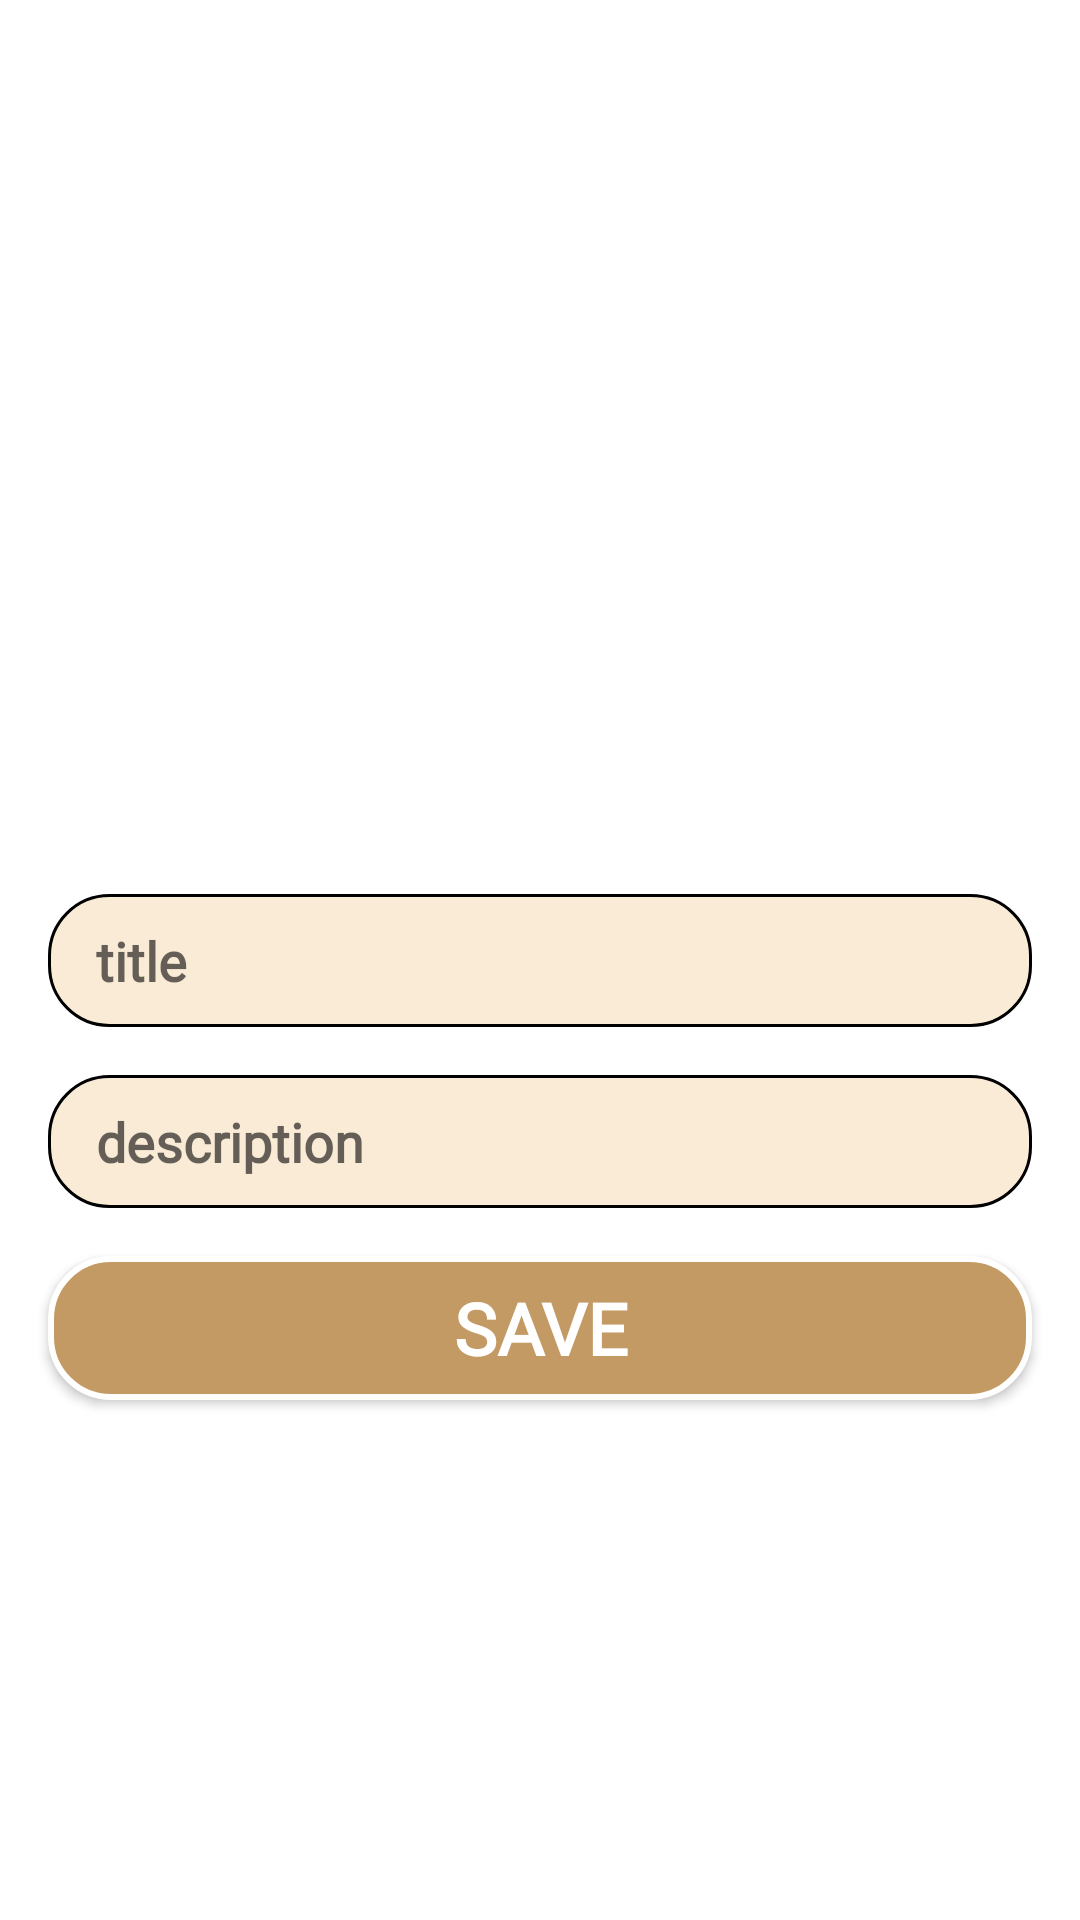

Here is an Android app screen rendered from its layout file. Give the layout XML and the strings, colors and styles it references.
<!-- AndroidManifest.xml: application theme Theme.Lesson_MVVM -->
<!-- res/layout/activity_task.xml -->
<?xml version="1.0" encoding="utf-8"?>
<androidx.constraintlayout.widget.ConstraintLayout xmlns:android="http://schemas.android.com/apk/res/android"
    xmlns:app="http://schemas.android.com/apk/res-auto"
    xmlns:tools="http://schemas.android.com/tools"
    android:layout_width="match_parent"
    android:layout_height="match_parent"
    tools:context=".mvvm.TaskActivity">

    <EditText
        android:id="@+id/et_title"
        android:layout_width="match_parent"
        android:layout_height="wrap_content"
        android:layout_margin="@dimen/_16dp"
        android:background="@drawable/edit_text"
        android:fontFamily="@font/light"
        android:hint="title"
        android:padding="10dp"
        android:paddingStart="@dimen/_16dp"
        android:textColor="@color/black"
        android:textStyle="bold"
        app:layout_constraintBottom_toBottomOf="parent"
        app:layout_constraintEnd_toEndOf="parent"
        app:layout_constraintStart_toStartOf="parent"
        app:layout_constraintTop_toTopOf="parent" />

    <EditText
        android:id="@+id/et_description"
        android:layout_width="match_parent"
        android:layout_height="wrap_content"
        android:layout_margin="@dimen/_16dp"
        android:background="@drawable/edit_text"
        android:fontFamily="@font/light"
        android:hint="description"
        android:padding="10dp"
        android:paddingStart="@dimen/_16dp"
        android:textColor="@color/black"
        android:textStyle="bold"
        app:layout_constraintEnd_toEndOf="parent"
        app:layout_constraintStart_toStartOf="parent"
        app:layout_constraintTop_toBottomOf="@id/et_title" />

    <Button
        android:id="@+id/button_save"
        android:layout_width="match_parent"
        android:layout_height="wrap_content"
        android:layout_margin="@dimen/_16dp"
        android:background="@drawable/button"
        android:fontFamily="@font/light"
        android:text="Save"
        android:textColor="@color/white"
        android:textSize="@dimen/_24sp"
        android:textStyle="bold"
        app:layout_constraintTop_toBottomOf="@id/et_description" />

</androidx.constraintlayout.widget.ConstraintLayout>
<!-- resources referenced by this layout -->
<resources>
  <color name="black">#FF000000</color>
  <color name="white">#FFFFFFFF</color>
  <dimen name="_16dp">16dp</dimen>
  <dimen name="_24sp">24sp</dimen>
  <!-- drawable button (drawable) -->
  <?xml version="1.0" encoding="utf-8"?>
  <selector xmlns:android="http://schemas.android.com/apk/res/android">
  <item>
      <shape>
          <solid android:color="#c39964"/>
          <stroke android:color="@color/white" android:width="2dp"/>
          <corners android:radius="20dp"/>
      </shape>
  </item>
  </selector>
  <!-- drawable edit_text (drawable) -->
  <?xml version="1.0" encoding="utf-8"?>
  <selector xmlns:android="http://schemas.android.com/apk/res/android">
      <item>
          <shape>
              <corners android:radius="@dimen/_20sp" />
              <solid android:color="#FAEBD7" />
              <stroke android:width="1dp" android:color="@color/black" />
          </shape>
      </item>
  </selector>
  <style name="Theme.Lesson_MVVM" parent="Theme.MaterialComponents.DayNight.DarkActionBar">
          
          <item name="colorPrimary">@color/purple_500</item>
          <item name="colorPrimaryVariant">@color/purple_700</item>
          <item name="colorOnPrimary">@color/white</item>
          
          <item name="colorSecondary">@color/teal_200</item>
          <item name="colorSecondaryVariant">@color/teal_700</item>
          <item name="colorOnSecondary">@color/black</item>
          
          <item name="android:statusBarColor">?attr/colorPrimaryVariant</item>
          
      </style>
  <dimen name="_20sp">20sp</dimen>
  <color name="purple_500">#FF6200EE</color>
  <color name="purple_700">#FF3700B3</color>
  <color name="teal_200">#FF03DAC5</color>
  <color name="teal_700">#FF018786</color>
</resources>
